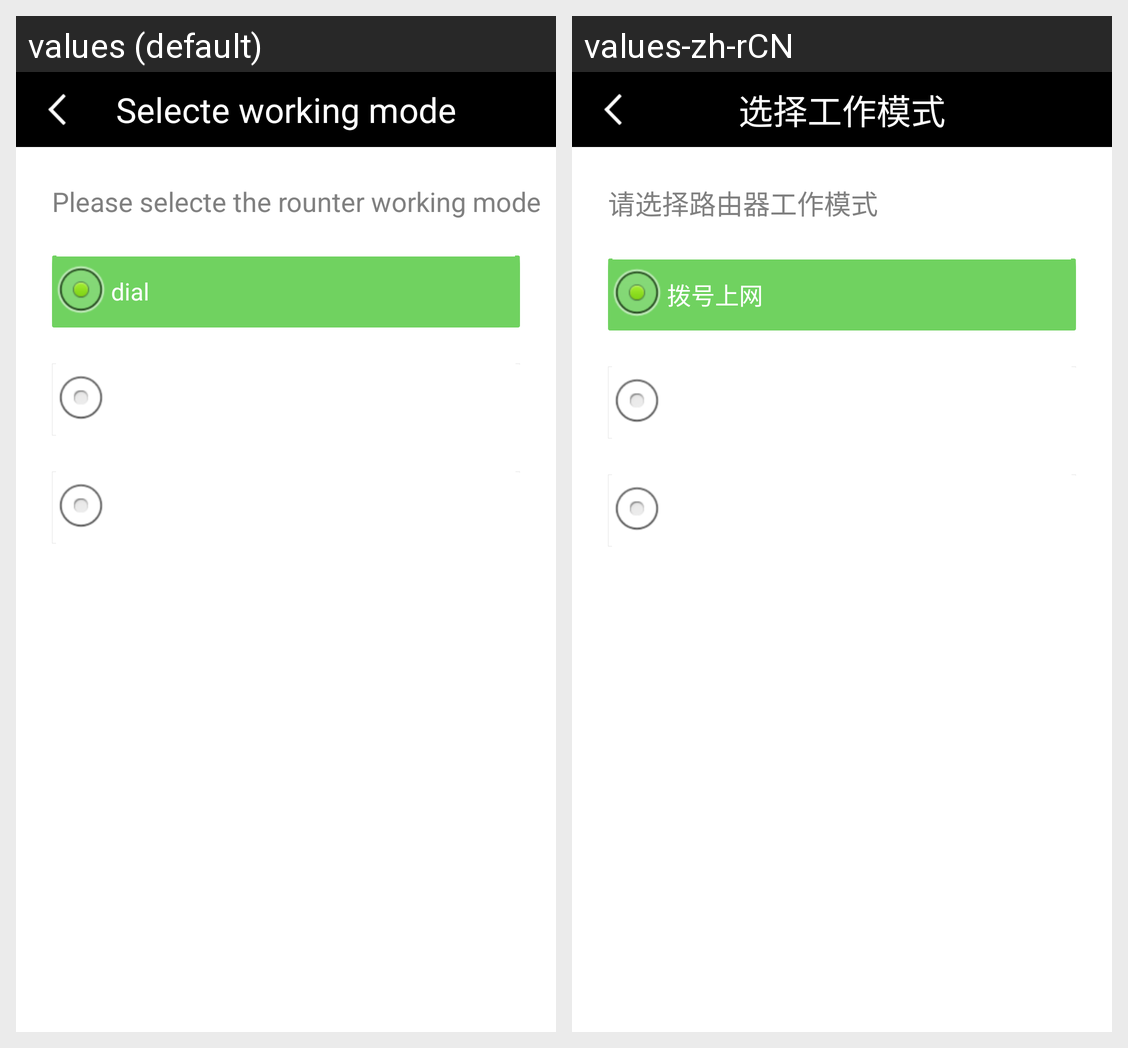

Strings drawn on this Android screen and how each of the app's shown locales translates them:
Android screen res/layout/advance_select_working_mode.xml rendered under 2 locales, left to right: values (default), values-zh-rCN. Device: Nexus 5 (rendered at 1080×1920; each locale shown at half size, 540×960, under a caption strip naming it); theme Theme.
Strings drawn on this screen, with the default value and each locale's value (text and hints the layout hard-codes, and strings that could not be matched under every locale, appear in the picture but are not listed):

select_working_mode_title
  values: Selecte working mode
  values-zh-rCN: 选择工作模式

please_select_working_mode
  values: Please selecte the rounter working mode
  values-zh-rCN: 请选择路由器工作模式

dia_net
  values: dial
  values-zh-rCN: 拨号上网
